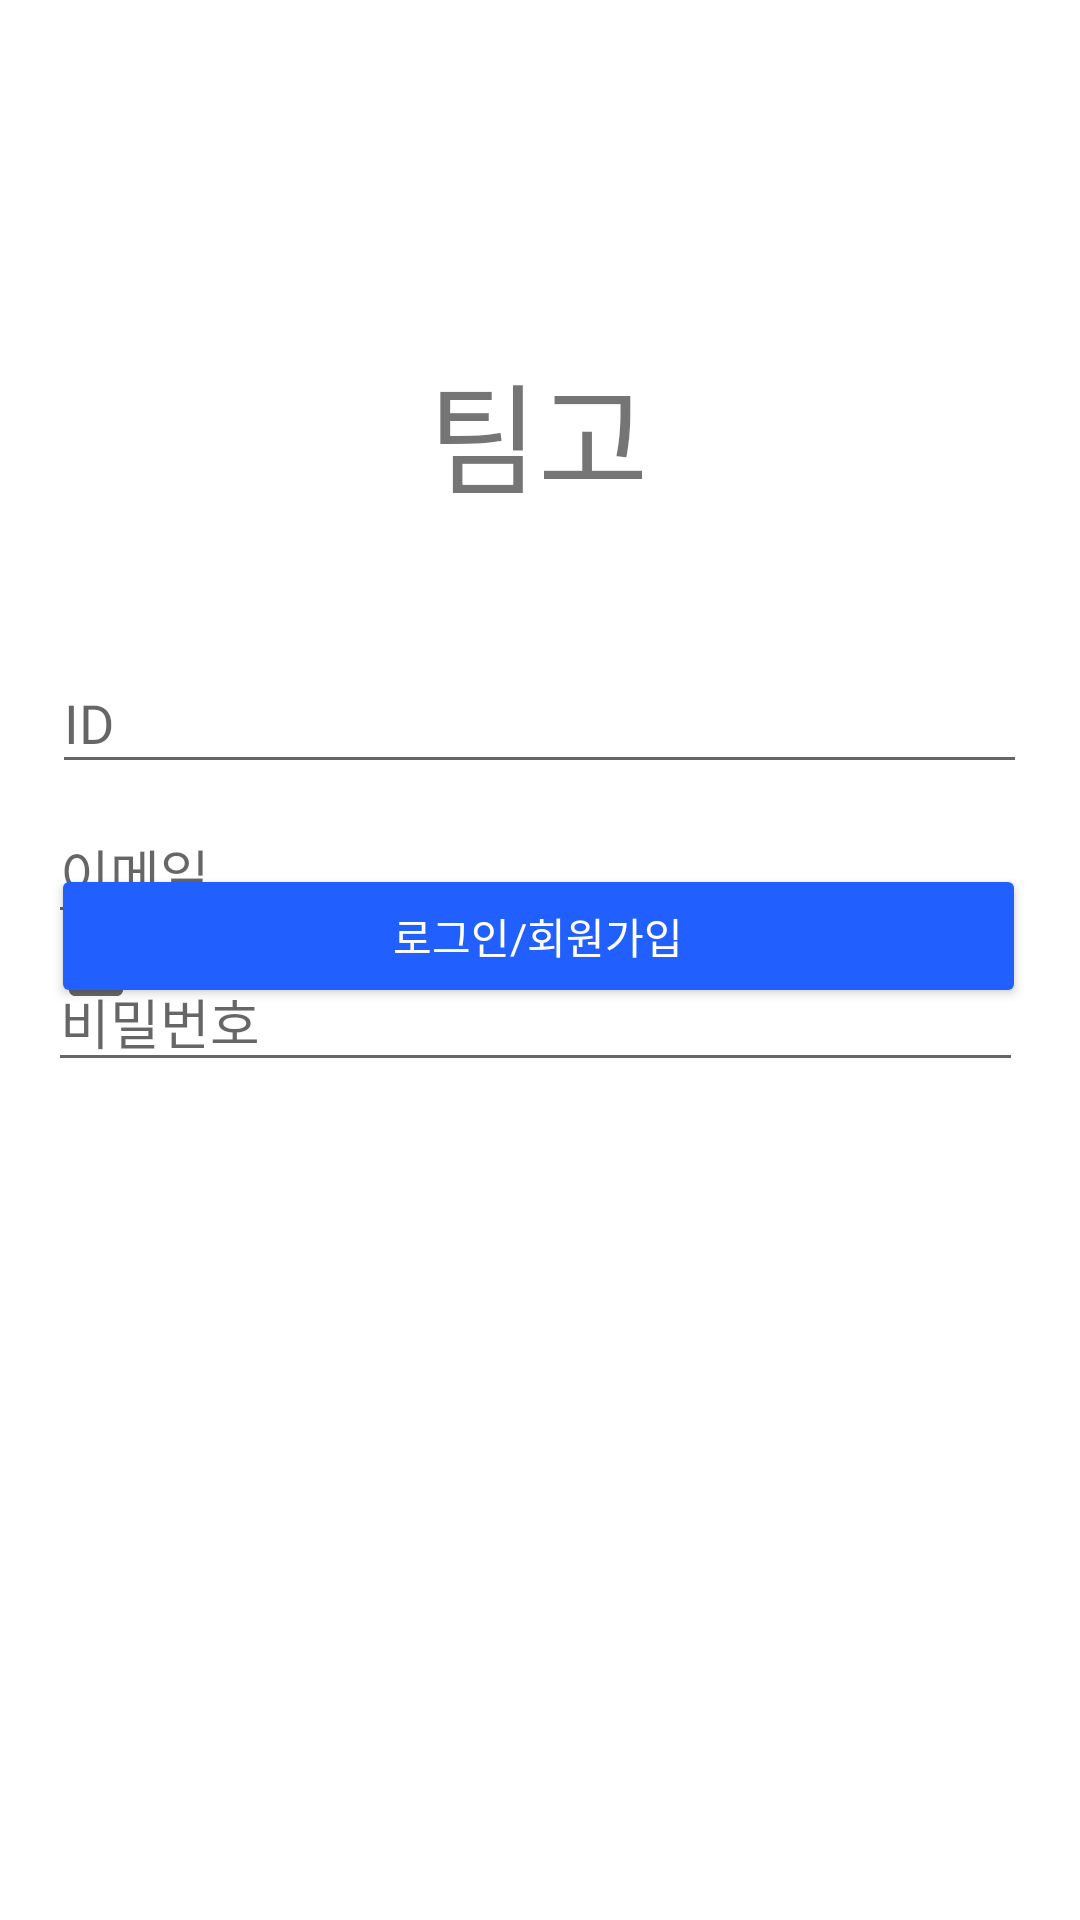

The Android layout XML behind this screen, and the referenced resources:
<!-- AndroidManifest.xml: application theme Theme.TeamGo -->
<!-- res/layout/login.xml -->
<?xml version="1.0" encoding="utf-8"?>
<androidx.constraintlayout.widget.ConstraintLayout xmlns:android="http://schemas.android.com/apk/res/android"
    xmlns:app="http://schemas.android.com/apk/res-auto"
    xmlns:tools="http://schemas.android.com/tools"
    android:layout_width="match_parent"
    android:layout_height="match_parent"
    tools:context="com.example.teamgo.Login">

    <TextView
        android:id="@+id/Login_logo_tv"
        android:layout_width="wrap_content"
        android:layout_height="wrap_content"
        android:layout_marginTop="115dp"
        android:fontFamily="@font/gmarketsansttfmedium"
        android:text="팀고"
        android:textSize="40sp"
        app:layout_constraintEnd_toEndOf="parent"
        app:layout_constraintHorizontal_bias="0.498"
        app:layout_constraintStart_toStartOf="parent"
        app:layout_constraintTop_toTopOf="parent" />

    <EditText
        android:id="@+id/InputID"
        android:layout_width="325dp"
        android:layout_height="44dp"
        android:layout_marginStart="10dp"
        android:layout_marginTop="44dp"
        android:layout_marginEnd="10dp"
        android:ems="10"
        android:fontFamily="@font/gmarketsansttfmedium"
        android:hint="ID"
        android:inputType="textPersonName"
        app:layout_constraintEnd_toEndOf="parent"
        app:layout_constraintHorizontal_bias="0.488"
        app:layout_constraintStart_toStartOf="parent"
        app:layout_constraintTop_toBottomOf="@+id/Login_logo_tv" />

    <EditText
        android:id="@+id/InputEmail"
        android:layout_width="325dp"
        android:layout_height="44dp"
        android:layout_marginStart="10dp"
        android:layout_marginTop="6dp"
        android:layout_marginEnd="10dp"
        android:ems="10"
        android:fontFamily="@font/gmarketsansttfmedium"
        android:hint="이메일"
        android:inputType="textPersonName"
        app:layout_constraintEnd_toEndOf="parent"
        app:layout_constraintHorizontal_bias="0.4"
        app:layout_constraintStart_toStartOf="parent"
        app:layout_constraintTop_toBottomOf="@+id/InputID" />

    <EditText
        android:id="@+id/InputPassword"
        android:layout_width="325dp"
        android:layout_height="wrap_content"
        android:layout_marginStart="10dp"
        android:layout_marginTop="6dp"
        android:layout_marginEnd="10dp"
        android:ems="10"
        android:fontFamily="@font/gmarketsansttfmedium"
        android:hint="비밀번호"
        android:inputType="textPassword"
        app:layout_constraintEnd_toEndOf="parent"
        app:layout_constraintHorizontal_bias="0.4"
        app:layout_constraintStart_toStartOf="parent"
        app:layout_constraintTop_toBottomOf="@+id/InputEmail" />

    <CheckBox
        android:id="@+id/AuthLogin_check"
        android:layout_width="99dp"
        android:layout_height="32dp"
        android:layout_marginStart="16dp"
        android:fontFamily="@font/gmarketsansttfmedium"
        android:text="자동로그인"
        android:textSize="12sp"
        app:layout_constraintBottom_toBottomOf="parent"
        app:layout_constraintStart_toStartOf="parent"
        app:layout_constraintTop_toTopOf="parent"
        app:layout_constraintVertical_bias="0.505" />

    <Button
        android:id="@+id/SearchInfor_btn"
        android:layout_width="165dp"
        android:layout_height="33dp"
        android:layout_marginEnd="2dp"
        android:background="#00ff0000"
        android:fontFamily="@font/gmarketsansttfmedium"
        android:text="아이디/비밀번호 찾기"
        android:textColor="#000000"
        android:textSize="12sp"
        app:layout_constraintBottom_toBottomOf="parent"
        app:layout_constraintEnd_toEndOf="parent"
        app:layout_constraintTop_toTopOf="parent"
        app:layout_constraintVertical_bias="0.504" />

    <Button
        android:id="@+id/Login_btn"
        android:layout_width="325dp"
        android:layout_height="wrap_content"
        android:layout_marginStart="20dp"
        android:layout_marginEnd="20dp"
        android:layout_marginBottom="304dp"
        android:backgroundTint="@color/mainBlue"
        android:fontFamily="@font/gmarketsansttfmedium"
        android:text="로그인/회원가입"
        android:textColor="@color/white"
        app:layout_constraintBottom_toBottomOf="parent"
        app:layout_constraintEnd_toEndOf="parent"
        app:layout_constraintHorizontal_bias="0.6"
        app:layout_constraintStart_toStartOf="parent" />
</androidx.constraintlayout.widget.ConstraintLayout>
<!-- resources referenced by this layout -->
<resources>
  <color name="mainBlue">#215FFF</color>
  <color name="white">#FFFFFFFF</color>
  <style name="Theme.TeamGo" parent="Theme.MaterialComponents.DayNight.NoActionBar">
          
          <item name="colorPrimary">@color/mainBlue</item>
          <item name="colorOnPrimary">@color/white</item>
          
          <item name="android:statusBarColor">@color/white</item>
          <item name="android:windowLightStatusBar">true</item>
          <item name="android:windowAnimationStyle">@null</item>
      </style>
</resources>
